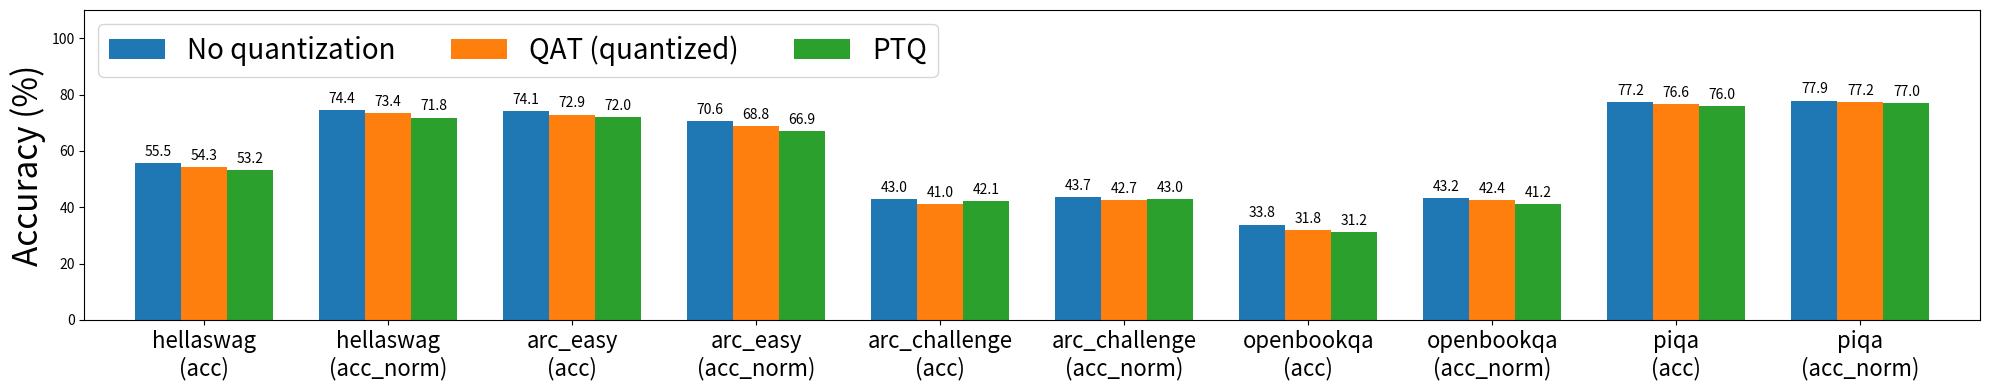

This chart was generated by the following Python code: (Note: this script raises an exception after producing the figure.)
# Copyright (c) Meta Platforms, Inc. and affiliates.
# All rights reserved.
#
# This source code is licensed under the BSD-style license found in the
# LICENSE file in the root directory of this source tree.

import itertools
import matplotlib.pyplot as plt
import numpy as np


# ==============
#  Llama2 8da4w
# ==============

llama2_8da4w_result = {
    'No quantization': [55.517,74.437,74.116,70.623,43.003,43.686,33.800,43.200,77.203,77.856],
    'QAT (quantized)': [54.292,73.442,72.854,68.771,41.041,42.662,31.800,42.400,76.605,77.203],
    'PTQ': [53.157,71.808,71.970,66.919,42.065,43.003,31.200,41.200,76.007,76.986],
}

llama2_8da4w_wikitext_result = {
    'No quantization': [9.599,1.526,0.610],
    'QAT (quantized)': [10.324,1.547,0.630],
    'PTQ': [11.347,1.575,0.655],
}

# ==============
#  Llama3 8da4w
# ==============

llama3_8da4w_result = {
    'No quantization': [57.857,76.598,80.976,78.746,48.720,53.669,32.800,42.000,79.053,79.489],
    'QAT (quantized)': [57.250,76.389,79.040,76.936,46.928,49.915,32.600,43.200,78.509,78.836],
    'PTQ': [51.743,70.663,75.295,71.044,42.406,45.990,30.000,40.600,76.605,76.442],
}

llama3_8da4w_wikitext_result = {
    'No quantization': [8.905,1.505,0.590],
    'QAT (quantized)': [9.852,1.534,0.617],
    'PTQ': [11.878,1.588,0.668],
}

# ===========
#  Llama3 3w
# ===========

llama3_3w_result = {
    'No quantization': [57.857,76.598,80.976,78.746,48.720,53.669,32.800,42.000,79.053,79.489],
    'QAT (quantized)': [52.450,70.026,73.527,72.138,41.638,45.392,27.800,39.000,76.659,77.149],
    'PTQ': [43.199,59.709,57.029,51.894,32.167,33.191,22.600,33.800,69.750,69.967],
    'QAT (quantized + skip)': [53.884,72.326,75.337,73.274,42.662,47.099,29.600,42.000,77.258,77.693],
    'PTQ (skip)': [47.670,64.897,68.350,65.152,37.201,42.321,25.200,36.800,75.245,74.755],
}

llama3_3w_wikitext_result = {
    'No quantization': [8.905,1.505,0.590],
    'QAT (quantized)': [12.812,1.611,0.688],
    'PTQ': [32.015,1.912,0.935],
    'QAT (quantized + skip)': [11.587,1.581,0.661],
    'PTQ (skip)': [18.576,1.727,0.788],
}

# ===========
#  Llama3 2w
# ===========

llama3_2w_result = {
    'No quantization': [57.857,76.598,80.976,78.746,48.720,53.669,32.800,42.000,79.053,79.489],
    'QAT (quantized)': [25.822,25.553,26.221,25.463,21.075,26.109,13.200,27.200,52.448,50.871],
    'PTQ': [25.632,26.548,24.874,25.884,21.331,25.341,15.400,29.600,54.135,52.067],
    'QAT (quantized + skip)': [41.297,54.461,60.354,54.377,27.474,31.741,20.800,33.800,71.164,71.328],
    'PTQ (skip)': [26.529,28.869,26.599,26.431,22.440,26.365,15.000,27.000,54.244,52.992],
}
llama3_2w_wikitext_result = {
    'No quantization': [8.905,1.505,0.590],
    'QAT (quantized)': [12419.731,5.829,2.543],
    'PTQ': [603335.882,12.050,3.591],
    'QAT (quantized + skip)': [29.936,1.888,0.917],
    'PTQ (skip)': [6765.611,5.203,2.379],
}


def plot_8da4w(result, output_path):
    tasks = (
        "hellaswag\n(acc)",
        "hellaswag\n(acc_norm)",
        "arc_easy\n(acc)",
        "arc_easy\n(acc_norm)",
        "arc_challenge\n(acc)",
        "arc_challenge\n(acc_norm)",
        "openbookqa\n(acc)",
        "openbookqa\n(acc_norm)",
        "piqa\n(acc)",
        "piqa\n(acc_norm)",
    )
    x = np.arange(len(tasks))
    width = 0.25
    multiplier = 0
    fig, ax = plt.subplots()
    for quant_type, data in result.items():
        offset = width * multiplier
        rects = ax.bar(x + offset, data, width, label=quant_type)
        ax.bar_label(rects, fmt="%.1f", padding=3)
        multiplier += 1
    ax.set_ylabel("Accuracy (%)", fontsize=24)
    ax.set_xticks(x + width, tasks, fontsize=16)
    ax.legend(loc="upper left", ncols=3, fontsize=20)
    ax.set_xlim(-0.4, 9.9)
    ax.set_ylim(0, 110)
    fig.set_size_inches(20, 4)
    fig.tight_layout()
    fig.savefig(output_path)


def plot_8da4w_hellaswag(result, output_path):
    tasks = ("hellaswag\n(acc)", "hellaswag\n(acc_norm)")
    new_result = {}
    for k, v in result.items():
        new_result[k] = v[:2]
    result = new_result
    x = np.arange(len(tasks))
    width = 0.25
    multiplier = 0
    fig, ax = plt.subplots()
    for quant_type, data in result.items():
        offset = width * multiplier
        rects = ax.bar(x + offset, data, width, label=quant_type)
        ax.bar_label(rects, fmt="%.1f", padding=3)
        multiplier += 1
    ax.set_ylabel('Hellaswag\naccuracy (%)', fontsize=20)
    ax.set_xticks(x + width, tasks, fontsize=16)
    ax.legend(loc='upper left', ncols=2, columnspacing=0.75, fontsize=15)
    ax.set_xlim(-0.5, 2)
    ax.set_ylim(0, 119)
    fig.set_size_inches(5.2, 4)
    fig.tight_layout()
    fig.savefig(output_path)


def plot_8da4w_wikitext(result, output_path):
    tasks = ("word", "byte", "bits_per_byte")
    x = np.arange(len(tasks))
    width = 0.25
    multiplier = 0
    fig, ax = plt.subplots()
    for quant_type, data in result.items():
        offset = width * multiplier
        rects = ax.bar(x + offset, data, width, label=quant_type)
        ax.bar_label(rects, fmt="%.3f", padding=3, rotation=60)
        multiplier += 1
    max_value = max(itertools.chain(*result.values()))
    ax.set_ylabel("Wikitext perplexity", fontsize=20)
    ax.set_yscale("log")
    ax.set_xticks(x + width, tasks, fontsize=16)
    ax.legend(loc="upper right", ncols=1, fontsize=16)
    ax.set_xlim(-0.5, 3)
    ax.set_ylim(0, max_value * 2)
    fig.set_size_inches(6, 4)
    fig.tight_layout()
    fig.savefig(output_path)


def plot_2w_3w(result, output_path):
    tasks = (
        "hellaswag\n(acc)",
        "hellaswag\n(acc_norm)",
        "arc_easy\n(acc)",
        "arc_easy\n(acc_norm)",
        "arc_challenge\n(acc)",
        "arc_challenge\n(acc_norm)",
        "openbookqa\n(acc)",
        "openbookqa\n(acc_norm)",
        "piqa\n(acc)",
        "piqa\n(acc_norm)",
    )
    x = np.arange(len(tasks))
    width = 0.15
    multiplier = 0
    fig, ax = plt.subplots()
    for quant_type, data in result.items():
        offset = width * multiplier
        hatch = "//" if "QAT" in quant_type else None
        rects = ax.bar(
            x + offset,
            data,
            width,
            label=quant_type,
            hatch=hatch,
            edgecolor="white",
            linewidth=0,
        )
        ax.bar_label(rects, fmt="%.1f", padding=3, rotation=60)
        multiplier += 1
    ax.set_ylabel("Accuracy (%)", fontsize=24)
    ax.set_xticks(x + width, tasks, fontsize=16)
    ax.legend(loc="upper left", ncols=5, fontsize=16)
    ax.set_xlim(-0.35, 9.9)
    ax.set_ylim(0, 115)
    fig.set_size_inches(20, 4)
    fig.tight_layout()
    fig.savefig(output_path)


def plot_2w_3w_wikitext(result, output_path):
    tasks = ("word", "byte", "bits_per_byte")
    x = np.arange(len(tasks))
    width = 0.15
    multiplier = 0
    fig, ax = plt.subplots()
    for quant_type, data in result.items():
        offset = width * multiplier
        hatch = "//" if "QAT" in quant_type else None
        rects = ax.bar(
            x + offset,
            data,
            width,
            label=quant_type,
            hatch=hatch,
            edgecolor="white",
            linewidth=0,
        )
        ax.bar_label(rects, fmt="%.3f", padding=3, rotation=60)
        multiplier += 1
    max_value = max(itertools.chain(*result.values()))
    if max_value > 100000:
        max_value *= 500
    else:
        max_value *= 3
    ax.set_ylabel("Wikitext perplexity", fontsize=24)
    ax.set_yscale("log")
    ax.set_xticks(x + width, tasks, fontsize=16)
    ax.legend(loc="upper right", ncols=1, fontsize=14, columnspacing=0.8)
    ax.set_xlim(-0.3, 2.85)
    ax.set_ylim(0, max_value)
    fig.set_size_inches(6, 4)
    fig.tight_layout()
    fig.savefig(output_path)


# Plot things!

output_dir = "/tmp/my_plots/"

plot_8da4w(llama2_8da4w_result, output_dir + "llama2_8da4w.png")
plot_8da4w_hellaswag(llama2_8da4w_result, output_dir + "llama2_8da4w_hellaswag.png")
plot_8da4w_wikitext(
    llama2_8da4w_wikitext_result, output_dir + "llama2_8da4w_wikitext.png"
)

plot_8da4w(llama3_8da4w_result, output_dir + "llama3_8da4w.png")
plot_8da4w_hellaswag(llama3_8da4w_result, output_dir + "llama3_8da4w_hellaswag.png")
plot_8da4w_wikitext(
    llama3_8da4w_wikitext_result, output_dir + "llama3_8da4w_wikitext.png"
)

plot_2w_3w(llama3_3w_result, output_dir + "llama3_3w.png")
plot_2w_3w_wikitext(llama3_3w_wikitext_result, output_dir + "llama3_3w_wikitext.png")

plot_2w_3w(llama3_2w_result, output_dir + "llama3_2w.png")
plot_2w_3w_wikitext(llama3_2w_wikitext_result, output_dir + "llama3_2w_wikitext.png")
